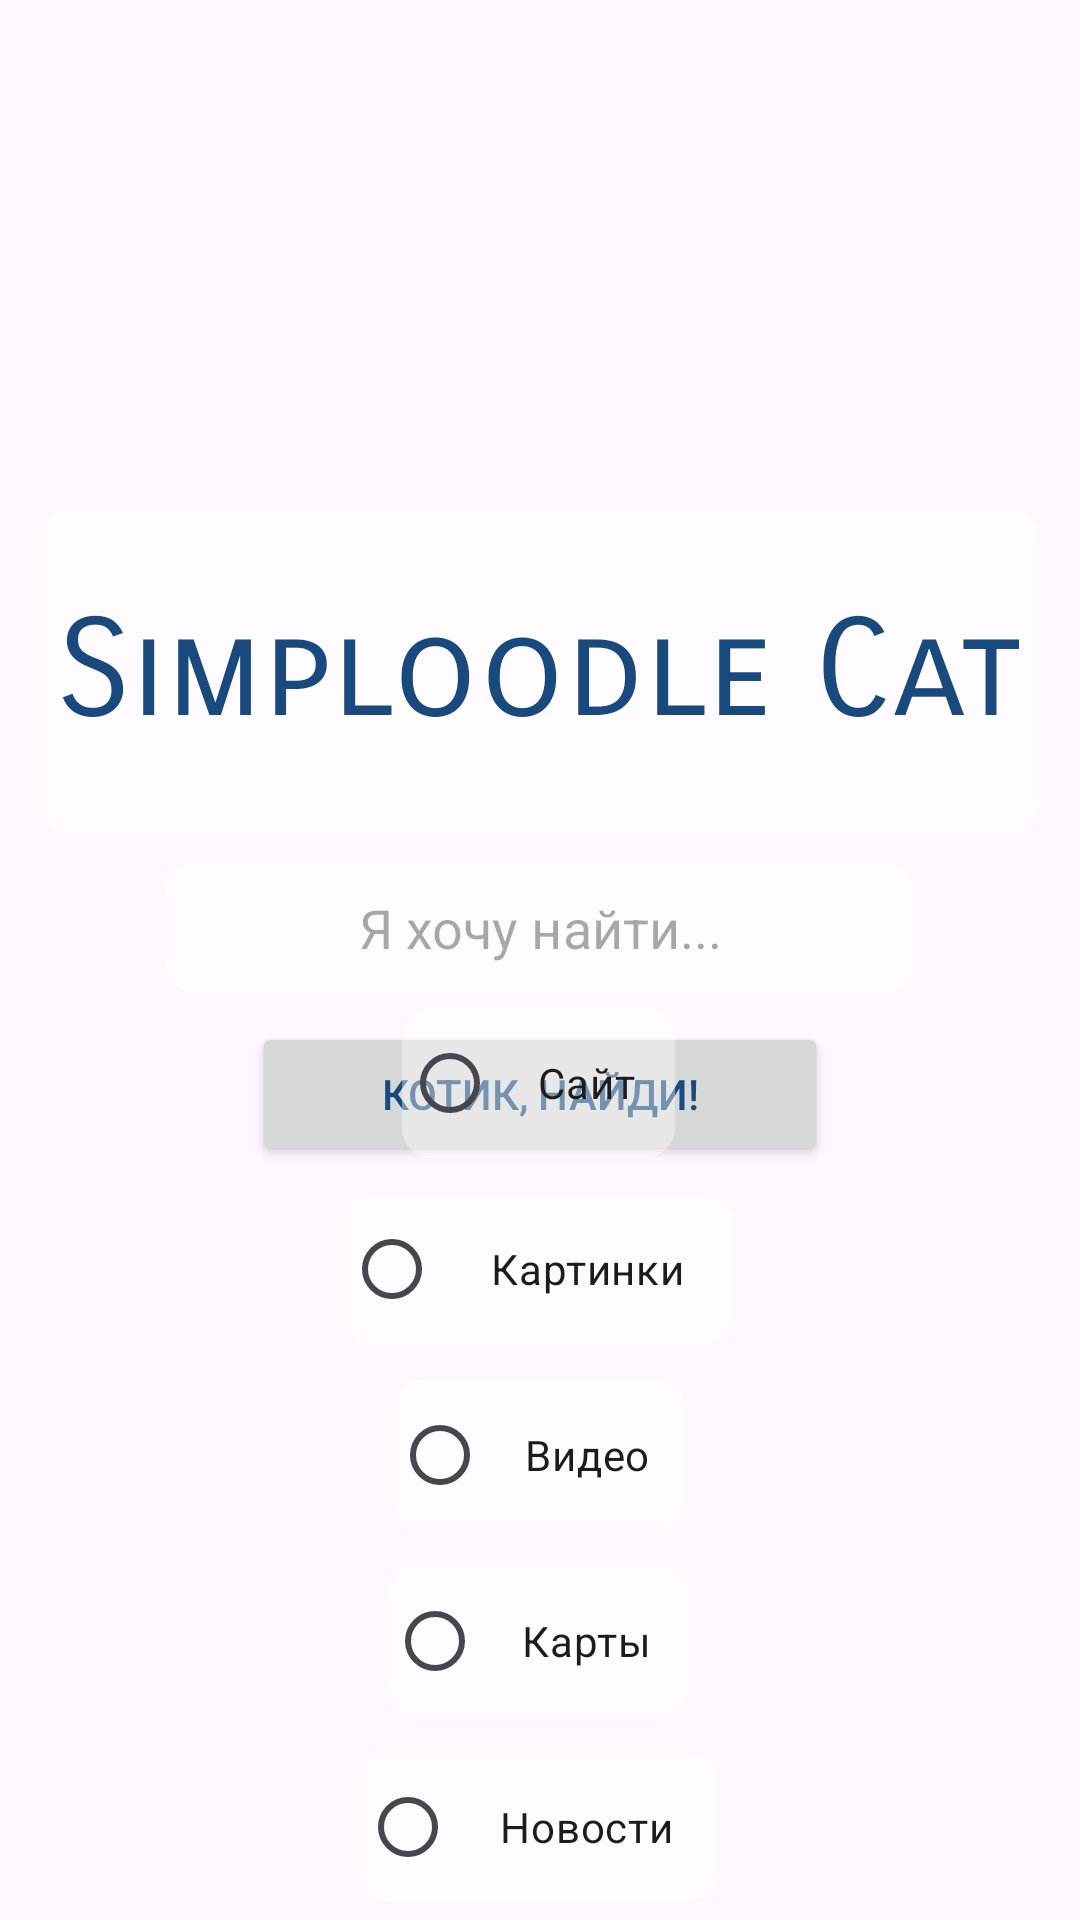

The Android layout XML behind this screen, and the referenced resources:
<!-- AndroidManifest.xml: application theme Theme.GoogleForYou -->
<!-- res/layout/activity_main.xml -->
<?xml version="1.0" encoding="utf-8"?>
<androidx.constraintlayout.widget.ConstraintLayout xmlns:android="http://schemas.android.com/apk/res/android"
    xmlns:app="http://schemas.android.com/apk/res-auto"
    xmlns:tools="http://schemas.android.com/tools"
    android:layout_width="match_parent"
    android:layout_height="match_parent"
    android:background="@drawable/simploodle_cat"
    tools:context=".MainActivity">

    <LinearLayout
        android:id="@+id/linearLayout1"
        android:layout_width="334dp"
        android:layout_height="249dp"
        android:layout_centerHorizontal="true"
        android:gravity="center_horizontal"
        android:orientation="vertical"
        app:layout_constraintBottom_toBottomOf="parent"
        app:layout_constraintEnd_toEndOf="parent"
        app:layout_constraintHorizontal_bias="0.494"
        app:layout_constraintStart_toStartOf="parent"
        app:layout_constraintTop_toTopOf="parent"
        app:layout_constraintVertical_bias="0.408">

        <TextView
            android:id="@+id/textView"
            android:layout_width="333dp"
            android:layout_height="108dp"
            android:layout_marginTop="10dp"
            android:background="@drawable/border"
            android:fontFamily="sans-serif-smallcaps"
            android:gravity="center"
            android:text="Simploodle Cat"
            android:textSize="45dp" />

        <EditText
            android:id="@+id/searchEditText"
            android:layout_width="250dp"
            android:layout_height="43dp"
            android:layout_marginTop="10dp"
            android:background="@drawable/border"
            android:gravity="center"
            android:hint="Я хочу найти..."
            android:inputType="textImeMultiLine" />

        <Button
            android:id="@+id/searchButton"
            android:layout_width="192dp"
            android:layout_height="wrap_content"
            android:layout_marginTop="10dp"
            android:text="Котик, найди!" />

    </LinearLayout>

    <RadioGroup
        android:id="@+id/optionsRadioGroup1"
        android:layout_width="206dp"
        android:layout_height="324dp"
        android:layout_below="@id/linearLayout1"
        android:layout_centerHorizontal="true"
        android:orientation="vertical"
        app:layout_constraintBottom_toBottomOf="parent"
        app:layout_constraintEnd_toEndOf="parent"
        app:layout_constraintHorizontal_bias="0.497"
        app:layout_constraintStart_toStartOf="parent"
        app:layout_constraintTop_toBottomOf="@+id/linearLayout1"
        app:layout_constraintVertical_bias="0.785">

        <RadioButton
            android:id="@+id/siteRadioButton"
            android:layout_width="91dp"
            android:layout_height="50dp"
            android:layout_gravity="center"
            android:gravity="center"
            android:background="@drawable/border"
            android:text="Сайт" />

        <RadioButton
            android:id="@+id/imageRadioButton"
            android:layout_width="130dp"
            android:layout_height="50dp"
            android:layout_gravity="center"
            android:gravity="center"
            android:layout_marginTop="12dp"
            android:background="@drawable/border"
            android:text="Картинки" />

        <RadioButton
            android:id="@+id/videoRadioButton"
            android:layout_width="98dp"
            android:layout_height="50dp"
            android:layout_gravity="center"
            android:gravity="center"
            android:layout_marginTop="12dp"
            android:background="@drawable/border"
            android:text="Видео" />

        <RadioButton
            android:id="@+id/mapsRadioButton"
            android:layout_width="101dp"
            android:layout_height="50dp"
            android:layout_gravity="center"
            android:gravity="center"
            android:layout_marginTop="12dp"
            android:background="@drawable/border"
            android:text="Карты" />

        <RadioButton
            android:id="@+id/newsRadioButton"
            android:layout_width="119dp"
            android:layout_height="50dp"
            android:layout_gravity="center"
            android:gravity="center"
            android:layout_marginTop="12dp"
            android:background="@drawable/border"
            android:text="Новости" />

    </RadioGroup>

    <ProgressBar
        android:id="@+id/loadingProgressBar"
        android:layout_width="87dp"
        android:layout_height="78dp"
        app:layout_constraintBottom_toTopOf="@+id/linearLayout1"
        app:layout_constraintEnd_toEndOf="parent"
        app:layout_constraintStart_toStartOf="parent"
        app:layout_constraintTop_toTopOf="parent"
        android:visibility="gone"/>

</androidx.constraintlayout.widget.ConstraintLayout>
<!-- resources referenced by this layout -->
<resources>
  <!-- drawable border (drawable) -->
  <?xml version="1.0" encoding="utf-8"?>
  <shape xmlns:android="http://schemas.android.com/apk/res/android">
      <solid android:color="#66FFFFFF" /> 
      <corners android:radius="10dp" />
  </shape>
  <style name="Theme.GoogleForYou" parent="Base.Theme.GoogleForYou" />
  <style name="Base.Theme.GoogleForYou" parent="Theme.Material3.DayNight.NoActionBar">
          <item name="colorPrimary">#184A7D</item>
          <item name="android:textColor">#184A7D</item>
          <item name="colorPrimaryVariant">#2492F7</item>
          <item name="colorOnPrimary">@color/white</item>
          
          <item name="colorSecondary">#2492F7</item>
          <item name="colorSecondaryVariant">#2492F7</item>
          <item name="colorOnSecondary">#2491F6</item>
          
          <item name="android:statusBarColor">#434B5B</item>
          <item name="android:navigationBarColor">#790B1B</item>
          <item name="android:windowLightNavigationBar">true</item>
      </style>
  <!-- not gathered from this repository: default colours our renderer supplied (Android Studio template values) -->
  <color name="white">#FFFFFFFF</color>
</resources>
